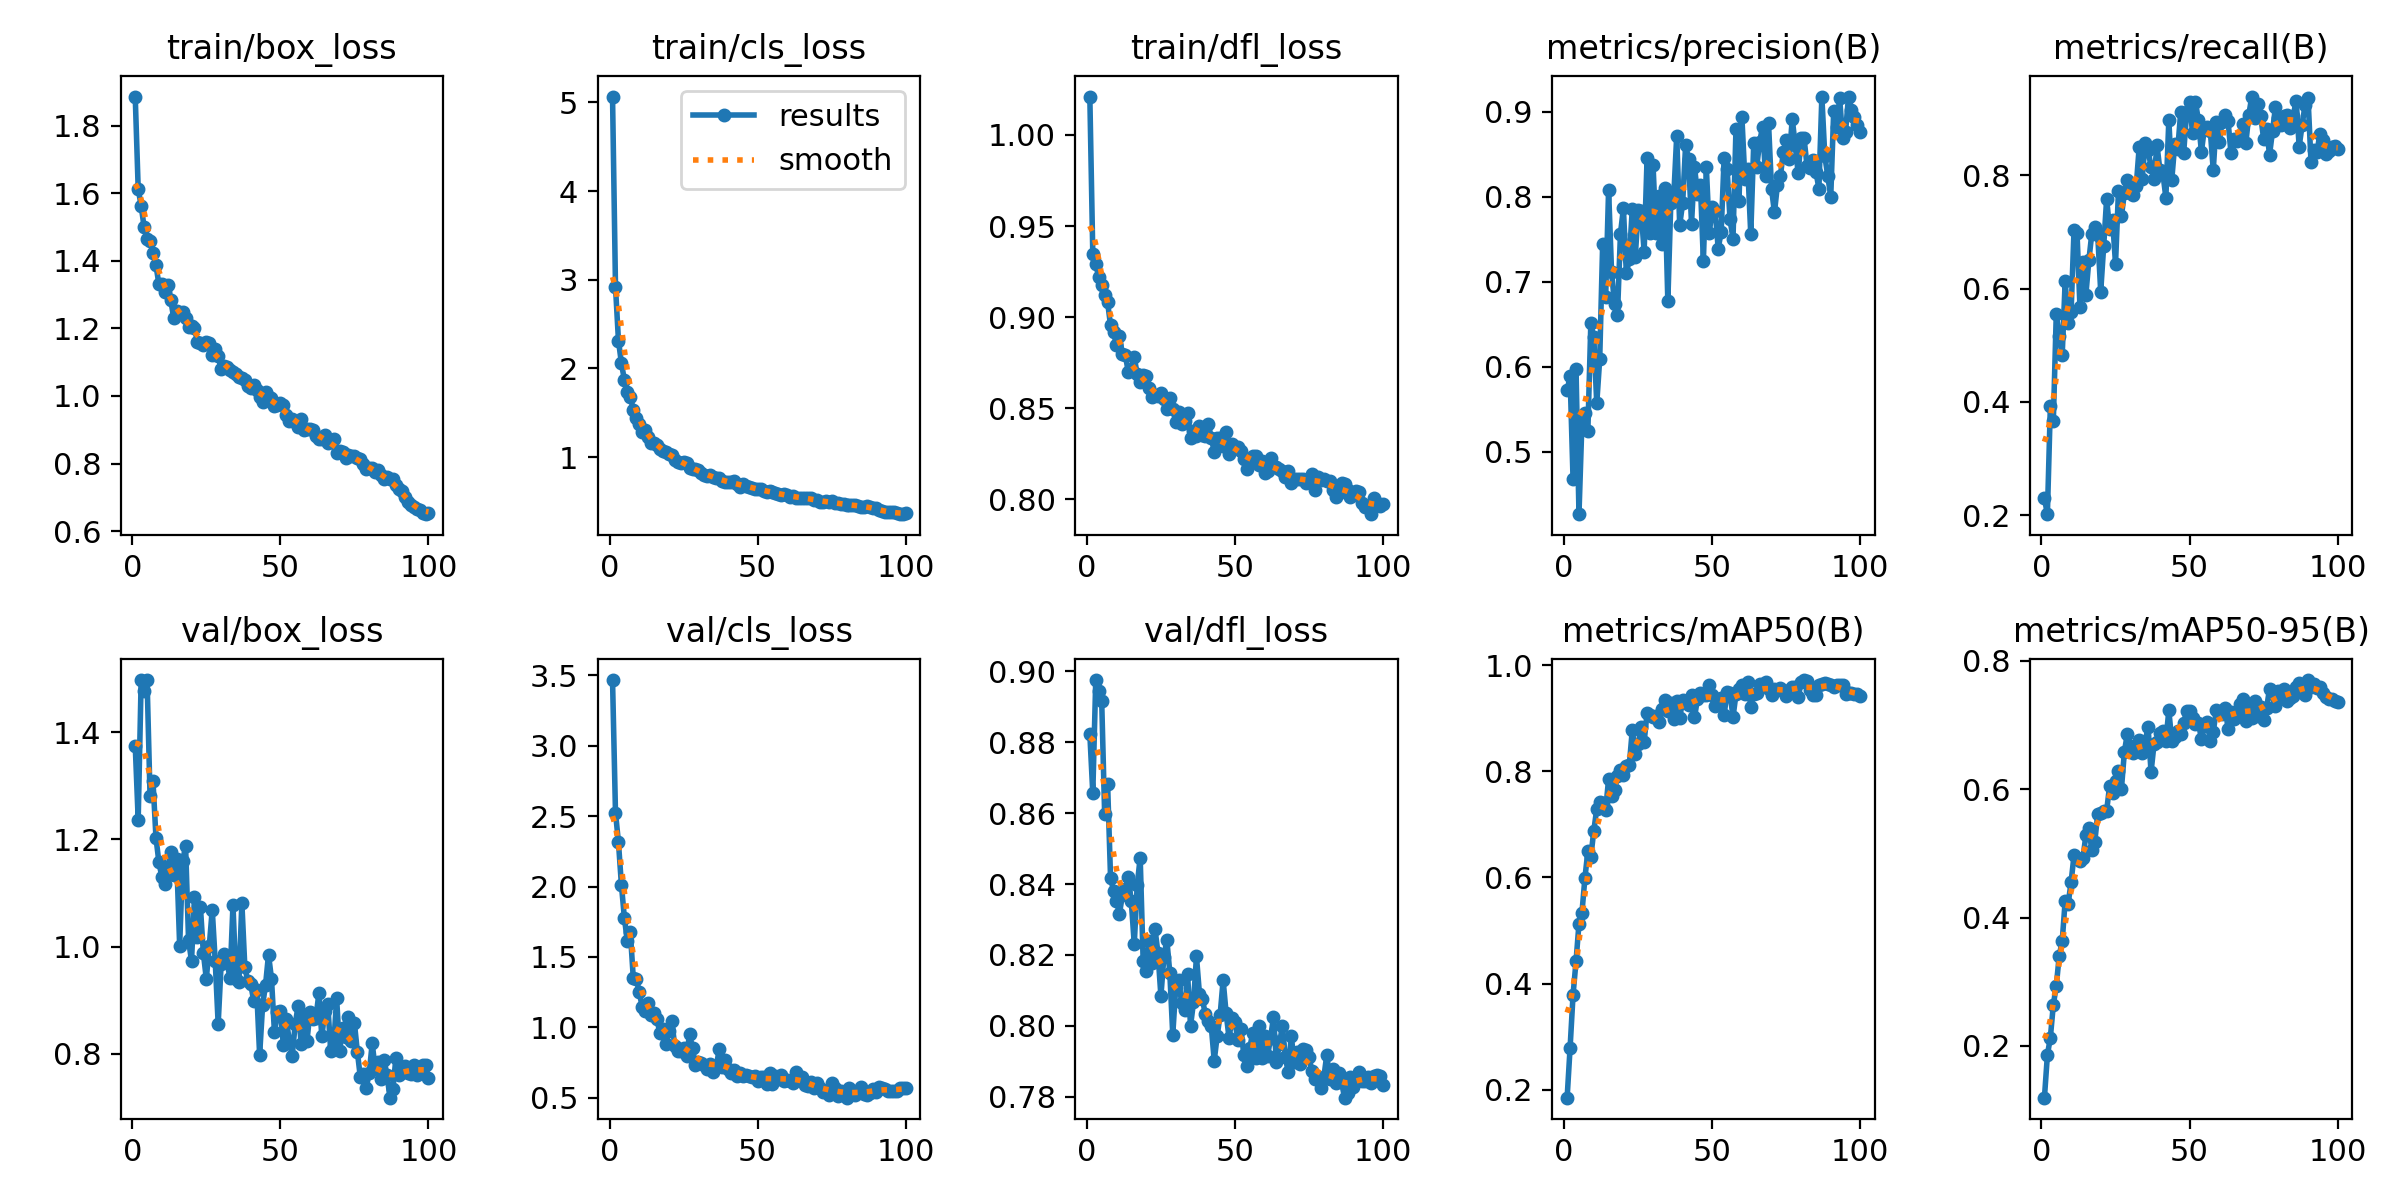

Data behind this chart, as committed beside it:
epoch, time, train/box_loss, train/cls_loss, train/dfl_loss, metrics/precision(B), metrics/recall(B), metrics/mAP50(B), metrics/mAP50-95(B), val/box_loss, val/cls_loss, val/dfl_loss, lr/pg0, lr/pg1, lr/pg2
1, 54.81, 1.886, 5.067, 1.021, 0.5724, 0.2293, 0.1849, 0.1194, 1.375, 3.467, 0.8823, 6.62037e-05, 6.62037e-05, 6.62037e-05
2, 102.4, 1.612, 2.922, 0.9349, 0.5888, 0.2016, 0.2791, 0.1858, 1.237, 2.524, 0.8656, 0.0001316, 0.0001316, 0.0001316
3, 152.8, 1.563, 2.314, 0.9293, 0.4676, 0.3927, 0.3788, 0.2131, 1.497, 2.314, 0.8976, 0.0001956, 0.0001956, 0.0001956
4, 203.8, 1.499, 2.059, 0.9219, 0.598, 0.3653, 0.4417, 0.2639, 1.476, 2.011, 0.8945, 0.0001941, 0.0001941, 0.0001941
5, 255.4, 1.465, 1.871, 0.9176, 0.4267, 0.5555, 0.5132, 0.2937, 1.498, 1.778, 0.8918, 0.0001921, 0.0001921, 0.0001921
6, 307.1, 1.459, 1.737, 0.9119, 0.535, 0.5155, 0.5335, 0.3407, 1.282, 1.61, 0.8599, 0.0001901, 0.0001901, 0.0001901
7, 358.4, 1.423, 1.681, 0.9081, 0.5452, 0.4827, 0.5987, 0.3632, 1.308, 1.679, 0.8682, 0.0001881, 0.0001881, 0.0001881
8, 409.4, 1.386, 1.536, 0.8955, 0.5251, 0.6133, 0.6496, 0.4259, 1.204, 1.352, 0.8417, 0.0001861, 0.0001861, 0.0001861
9, 460.3, 1.33, 1.44, 0.8917, 0.651, 0.5399, 0.6387, 0.4212, 1.157, 1.346, 0.8381, 0.0001842, 0.0001842, 0.0001842
10, 509.9, 1.331, 1.375, 0.8849, 0.6349, 0.5595, 0.6881, 0.4553, 1.13, 1.252, 0.8353, 0.0001822, 0.0001822, 0.0001822
11, 561, 1.309, 1.288, 0.8898, 0.5569, 0.7044, 0.7293, 0.4974, 1.117, 1.146, 0.8317, 0.0001802, 0.0001802, 0.0001802
12, 612.4, 1.329, 1.31, 0.8796, 0.609, 0.6985, 0.7424, 0.4935, 1.149, 1.119, 0.8369, 0.0001782, 0.0001782, 0.0001782
13, 662.3, 1.283, 1.226, 0.879, 0.7448, 0.5668, 0.7402, 0.4885, 1.176, 1.169, 0.8386, 0.0001762, 0.0001762, 0.0001762
14, 711.7, 1.23, 1.156, 0.8698, 0.6817, 0.6465, 0.7273, 0.4926, 1.134, 1.085, 0.8419, 0.0001743, 0.0001743, 0.0001743
15, 761.5, 1.251, 1.156, 0.8715, 0.8084, 0.5897, 0.7853, 0.5285, 1.163, 1.098, 0.8351, 0.0001723, 0.0001723, 0.0001723
16, 812.3, 1.246, 1.14, 0.8779, 0.7115, 0.6501, 0.7534, 0.5392, 1.002, 1.056, 0.8231, 0.0001703, 0.0001703, 0.0001703
17, 863.2, 1.249, 1.092, 0.8687, 0.6742, 0.6974, 0.7651, 0.5058, 1.159, 0.9568, 0.8397, 0.0001683, 0.0001683, 0.0001683
18, 912.9, 1.23, 1.071, 0.8644, 0.6612, 0.7092, 0.7905, 0.518, 1.188, 0.989, 0.8475, 0.0001663, 0.0001663, 0.0001663
19, 962.8, 1.203, 1.062, 0.8681, 0.7566, 0.6948, 0.803, 0.562, 1.013, 0.8821, 0.8184, 0.0001644, 0.0001644, 0.0001644
20, 1014, 1.208, 1.036, 0.8679, 0.7863, 0.5947, 0.7923, 0.5635, 0.9728, 0.972, 0.8155, 0.0001624, 0.0001624, 0.0001624
21, 1065, 1.202, 1.018, 0.8613, 0.71, 0.6746, 0.8094, 0.5655, 1.093, 1.044, 0.824, 0.0001604, 0.0001604, 0.0001604
22, 1116, 1.159, 0.9717, 0.8563, 0.7269, 0.7583, 0.8129, 0.5662, 1.018, 0.8689, 0.8177, 0.0001584, 0.0001584, 0.0001584
23, 1167, 1.155, 0.9477, 0.8572, 0.7861, 0.7053, 0.8779, 0.6052, 1.075, 0.8301, 0.8273, 0.0001564, 0.0001564, 0.0001564
24, 1218, 1.151, 0.9375, 0.8569, 0.7293, 0.7215, 0.8326, 0.594, 0.9878, 0.8338, 0.8206, 0.0001545, 0.0001545, 0.0001545
25, 1268, 1.16, 0.9394, 0.8583, 0.7842, 0.644, 0.8521, 0.6126, 0.9397, 0.8535, 0.8084, 0.0001525, 0.0001525, 0.0001525
26, 1319, 1.155, 0.9283, 0.855, 0.7831, 0.773, 0.8837, 0.6289, 1.001, 0.7966, 0.8195, 0.0001505, 0.0001505, 0.0001505
27, 1370, 1.121, 0.8822, 0.8499, 0.7354, 0.7287, 0.8554, 0.6008, 1.069, 0.9495, 0.8243, 0.0001485, 0.0001485, 0.0001485
28, 1419, 1.14, 0.8708, 0.8557, 0.8461, 0.769, 0.9109, 0.6585, 0.9734, 0.852, 0.815, 0.0001465, 0.0001465, 0.0001465
29, 1470, 1.117, 0.8664, 0.8497, 0.757, 0.7912, 0.9054, 0.6867, 0.8553, 0.7303, 0.7975, 0.0001446, 0.0001446, 0.0001446
30, 1521, 1.079, 0.8486, 0.8424, 0.8377, 0.7688, 0.9017, 0.6677, 0.9671, 0.7514, 0.8109, 0.0001426, 0.0001426, 0.0001426
31, 1571, 1.09, 0.8176, 0.8481, 0.7572, 0.7646, 0.9042, 0.6571, 0.9865, 0.7486, 0.813, 0.0001406, 0.0001406, 0.0001406
32, 1620, 1.086, 0.802, 0.8412, 0.8013, 0.7818, 0.8925, 0.6622, 0.9709, 0.7352, 0.8064, 0.0001386, 0.0001386, 0.0001386
33, 1670, 1.077, 0.7862, 0.8431, 0.7449, 0.8505, 0.9177, 0.6765, 0.941, 0.7055, 0.8045, 0.0001366, 0.0001366, 0.0001366
34, 1719, 1.07, 0.7947, 0.8472, 0.8101, 0.7944, 0.9343, 0.6562, 1.078, 0.739, 0.8145, 0.0001347, 0.0001347, 0.0001347
35, 1769, 1.066, 0.7758, 0.8335, 0.6768, 0.8575, 0.9147, 0.6742, 0.9398, 0.6827, 0.8, 0.0001327, 0.0001327, 0.0001327
36, 1819, 1.057, 0.7634, 0.8376, 0.7925, 0.8442, 0.9296, 0.6965, 0.9343, 0.7151, 0.8066, 0.0001307, 0.0001307, 0.0001307
37, 1870, 1.052, 0.7591, 0.8349, 0.8007, 0.8153, 0.8978, 0.6269, 1.081, 0.8435, 0.8196, 0.0001287, 0.0001287, 0.0001287
38, 1920, 1.046, 0.7309, 0.8402, 0.8717, 0.7944, 0.9331, 0.6702, 0.9623, 0.7212, 0.8091, 0.0001267, 0.0001267, 0.0001267
39, 1969, 1.029, 0.7183, 0.8356, 0.7668, 0.8536, 0.9002, 0.6737, 0.9347, 0.7652, 0.8075, 0.0001248, 0.0001248, 0.0001248
40, 2019, 1.023, 0.7134, 0.8348, 0.7923, 0.8088, 0.9338, 0.6871, 0.9296, 0.7031, 0.8033, 0.0001228, 0.0001228, 0.0001228
41, 2069, 1.032, 0.7137, 0.8413, 0.8606, 0.803, 0.9286, 0.6912, 0.8986, 0.6715, 0.8015, 0.0001208, 0.0001208, 0.0001208
42, 2118, 1.018, 0.7312, 0.8339, 0.844, 0.7609, 0.9256, 0.6755, 0.9194, 0.6939, 0.7999, 0.0001188, 0.0001188, 0.0001188
43, 2168, 0.9964, 0.6935, 0.8263, 0.7684, 0.8982, 0.9444, 0.7228, 0.7974, 0.657, 0.7902, 0.0001168, 0.0001168, 0.0001168
44, 2218, 0.9826, 0.6595, 0.834, 0.8351, 0.7928, 0.9019, 0.6747, 0.8902, 0.6767, 0.7972, 0.0001149, 0.0001149, 0.0001149
45, 2267, 1.012, 0.6934, 0.8336, 0.8038, 0.8559, 0.9361, 0.6814, 0.9287, 0.653, 0.8032, 0.0001129, 0.0001129, 0.0001129
46, 2316, 0.9966, 0.6758, 0.8295, 0.8138, 0.8459, 0.948, 0.6915, 0.9849, 0.6605, 0.8129, 0.0001109, 0.0001109, 0.0001109
47, 2365, 0.9934, 0.6671, 0.8373, 0.7245, 0.9114, 0.9442, 0.6862, 0.94, 0.6557, 0.8037, 0.0001089, 0.0001089, 0.0001089
48, 2414, 0.969, 0.6473, 0.8249, 0.8346, 0.839, 0.9432, 0.7025, 0.84, 0.6458, 0.7965, 0.0001069, 0.0001069, 0.0001069
49, 2463, 0.9741, 0.6451, 0.8304, 0.7571, 0.9115, 0.9624, 0.722, 0.8775, 0.6527, 0.8022, 0.000105, 0.000105, 0.000105
50, 2513, 0.98, 0.6385, 0.8285, 0.7877, 0.9299, 0.9437, 0.7225, 0.8796, 0.6196, 0.801, 0.000103, 0.000103, 0.000103
51, 2561, 0.9731, 0.644, 0.8289, 0.7829, 0.8752, 0.9231, 0.7102, 0.8167, 0.6443, 0.7962, 0.000101, 0.000101, 0.000101
52, 2610, 0.9436, 0.6216, 0.8267, 0.739, 0.9292, 0.9344, 0.7024, 0.8642, 0.6436, 0.7992, 9.902e-05, 9.902e-05, 9.902e-05
53, 2659, 0.9244, 0.6072, 0.8223, 0.7584, 0.8973, 0.9375, 0.703, 0.8243, 0.5952, 0.7918, 9.704e-05, 9.704e-05, 9.704e-05
54, 2708, 0.9329, 0.6123, 0.8169, 0.8452, 0.8417, 0.9058, 0.6785, 0.7963, 0.6771, 0.7886, 9.506e-05, 9.506e-05, 9.506e-05
55, 2757, 0.9235, 0.6037, 0.8223, 0.833, 0.883, 0.95, 0.6978, 0.8547, 0.5939, 0.7938, 9.308e-05, 9.308e-05, 9.308e-05
56, 2806, 0.9077, 0.5968, 0.8238, 0.7733, 0.8856, 0.9474, 0.705, 0.8896, 0.6544, 0.798, 9.11e-05, 9.11e-05, 9.11e-05
57, 2854, 0.9323, 0.5881, 0.8237, 0.7506, 0.8783, 0.9019, 0.6747, 0.8189, 0.6345, 0.7909, 8.912e-05, 8.912e-05, 8.912e-05
58, 2903, 0.899, 0.5671, 0.8187, 0.8793, 0.8094, 0.9452, 0.6891, 0.8731, 0.6607, 0.8, 8.714e-05, 8.714e-05, 8.714e-05
59, 2952, 0.9028, 0.5858, 0.8213, 0.7949, 0.8946, 0.9553, 0.7228, 0.8244, 0.6195, 0.791, 8.516e-05, 8.516e-05, 8.516e-05
60, 3002, 0.9022, 0.5719, 0.8146, 0.8938, 0.8598, 0.9635, 0.7194, 0.8785, 0.6264, 0.7971, 8.318e-05, 8.318e-05, 8.318e-05
... 40 more rows
